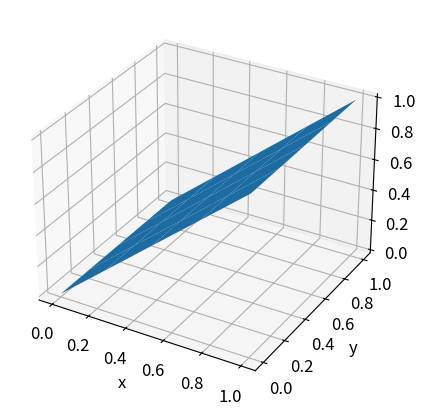
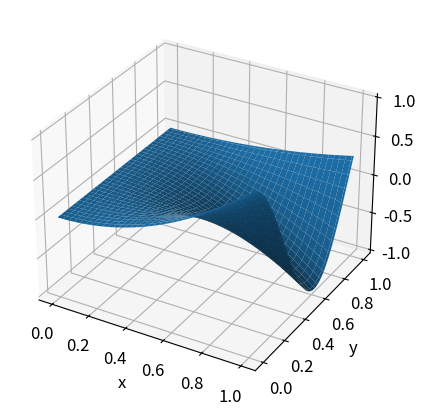
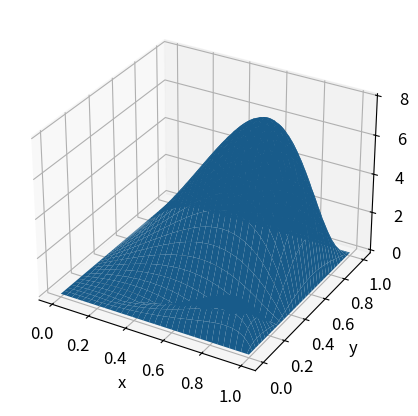
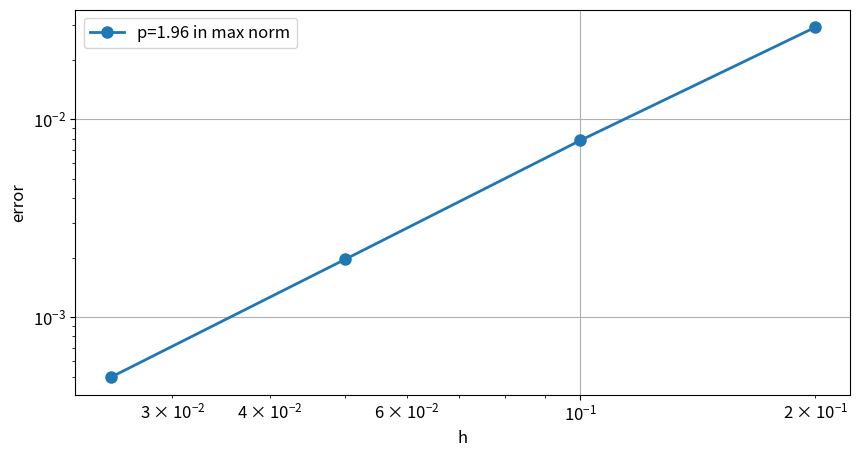

Reproduce these figures in Python, in order.
%matplotlib inline
import numpy as np
import scipy.sparse as sparse             # Sparse matrices
from scipy.sparse.linalg import spsolve   # Linear solver for sparse matrices
import matplotlib.pyplot as plt
import pandas as pd  
newparams = {'figure.figsize': (10.0, 5.0), 'axes.grid': True,
             'lines.markersize': 8, 'lines.linewidth': 2,
             'font.size': 12}
plt.rcParams.update(newparams)

def plot_surface(x,y,U):
    '''
    Plot surfaces 
    '''
    plt.figure()
    ax = plt.axes(projection='3d')
    ax.plot_surface(x, y, U)
    plt.xlabel('x')
    plt.ylabel('y')
    plt.show()

def laplacian(M):
    '''
    Construct the Discrete Laplacian
    '''
    Mi = M-1       # Number of inner points in each direction
    Mi2 = Mi**2    # Number of inner points in total

    # Construct a sparse A-matrix
    B = sparse.diags([1,-4,1],[-1,0,1],shape=(Mi, Mi), format="lil")
    A = sparse.kron(sparse.eye(Mi), B)
    C = sparse.diags([1,1],[-Mi,Mi],shape=(Mi2, Mi2), format="lil")
    A = (A+C).tocsr() # Konverter til csr-format (necessary for spsolve) 
    return A

A = laplacian(4)
print(A.toarray())

class Poisson(object):
    '''
    Class for the Poisson problem Delta u = f on Omega, with u=g at the boundaries. 
    '''
    def __init__(self, f, g=0):
        self.f = f   # Right hand side
        self.g = g   # Boundary values

    def solve(self, M=10):
        '''
        Solve Poisson problem with the 5-point formula
        M: Number of grid intervals in each direction
        '''

        # Make the grid
        x = np.linspace(0, 1, M+1)
        y = np.linspace(0, 1, M+1) 
        h = 1/M

        # Inner points
        xi = x[1:-1]       
        yi = y[1:-1] 
        Xi, Yi = np.meshgrid(xi, yi)
        Mi = M-1          # Number of inner points in each direction

        A = laplacian(M)
        
        # Construct the right hand side directly on the grid 
        # To be consistent with the natural choice of axes, U[j,i] \approx u(x_i,y_j). 
        
        b = np.zeros((Mi,Mi))
        b[0,0:Mi]    -= self.g(xi,0.)       # lower boundary
        b[Mi-1,0:Mi] -= self.g(xi,1.)       # upper boundary
        b[0:Mi,0]    -= self.g(0.,yi)       # left  boundary
        b[0:Mi,Mi-1] -= self.g(1.,yi)       # right boundary
        b += h**2*self.f(Xi,Yi)         
        b = b.flatten() 
        

        # Solve the linear system (sparse solver)
        Ui = spsolve(A,b)

        # Include the boundary values
        U = np.zeros((M+1,M+1))
        U[0,0:M+1] = self.g(x,0.)
        U[M,0:M+1] = self.g(x,1.)
        U[0:M+1,0] = self.g(0.,y)
        U[0:M+1,M] = self.g(1.,y)
        U[1:-1,1:-1] = Ui.reshape(M-1,M-1)

        X, Y = np.meshgrid(x,y)
        return X, Y, U







f = lambda x,y : 0
g = lambda x,y : x
pde = Poisson(f, g)
x, y, U = pde.solve(4);
plot_surface(x, y, U)
print(f'Error: {np.max(np.abs(g(x,y)-U))}') 
print(U)
print(g(x,y))

# Exact solution
def u(x,y):
    return x**2*np.cos(5*y)

# Forcing function
def f(x,y):
    return 2*np.cos(5*y)-25*x**2*np.cos(5*y)

# Boundary conditions
def g(x,y):
    return u(x,y)

ex1 = Poisson(f, g)  

M = 100
# Solution of the problem
x, y, U = ex1.solve(M)

# Plot of the solution
plot_surface(x, y, U)

err = g(x,y) - U
# plot of the error
plot_surface(x, y, np.abs(err))
print(f'Max error: {np.max(np.abs(err)):.2e}')

# Function operating a convergence study
def convergence(pde, u_exact): 
    P = 4
    Hconv = np.zeros(P)
    Emax = np.zeros(P)
    M = 5
    for p in range(P):
        x, y, U = pde.solve(M)
        Emax[p] = np.max(np.abs(u_exact(x,y)-U))
        Hconv[p] = 1./M
        M = 2*M
    orderMax = np.polyfit(np.log(Hconv),np.log(Emax),1)[0]
    return Hconv, Emax, orderMax

# Plot of the convergence plot
H, EM, pM = convergence(ex1, u)
Rate=np.zeros(np.size(EM))
Rate[1:]=np.log10(EM[1:]/EM[:-1])/np.log10(H[1:]/H[:-1])
pd.options.display.float_format = '{:.5f}'.format
df = pd.DataFrame(data={'h': H, 'Error': EM ,'Rate':Rate}) 
df


plt.figure()
plt.loglog(H,EM,'o-', label='p={:.2f} in max norm'.format(pM))
plt.grid('on')
plt.xlabel('h')
plt.ylabel('error')
plt.legend();

import time,sys
# Fullt system

M = 50
A = laplacian(M)            # A sparse matrix
b = np.random.rand((M-1)**2)

Af = A.toarray()            # Convert to a full matrix
print('Memory use of the full   matrix: {:d}'.format(Af.data.nbytes))
print('Memory use of the sparse matrix: {:d}'.format(A.data.nbytes))
print('Factor: {:.2e}'.format(Af.data.nbytes/A.data.nbytes))

start = time.time()
U = np.linalg.solve(Af, b)            # Solve the system with a full solver
ferdig = time.time()
time_full = ferdig - start
print('Time used for a full solver:', time_full)

# sparse system
start = time.time()
U = spsolve(A, b)            # Solve the system with a sparse solver
ferdig = time.time()
time_sparse = ferdig - start
print('Time used for a sparse solver:', time_sparse)
print('Factor: {:.2e}'.format(time_full/time_sparse))



